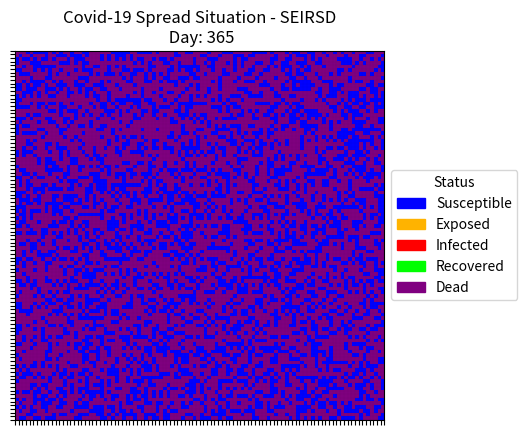
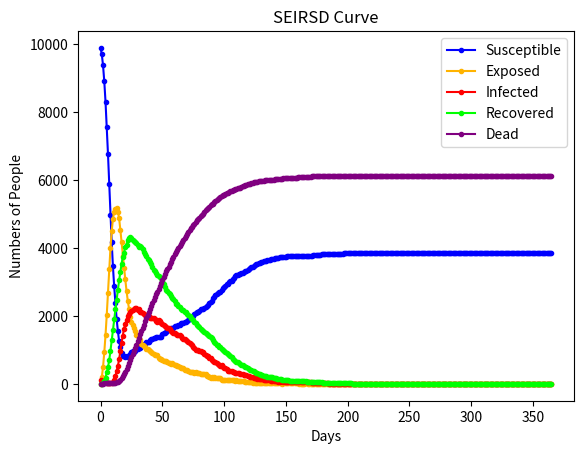

Python code for these plots, in order:
import random
import pylab as plt
import numpy as np
import matplotlib.patches as mpatches
import matplotlib.colors as colors


'''

Model 101 <SEIR/Automata>

1. State:
-> Susceptible: 0
-> Exposed: 1
-> Infected: 2 (-> Death Rate: 0.05)
-> Recovered: 3
-> Dead: 4


2. Infection Rate:
-> rate = 0.5 (default)

3. Pattern:
    How to decide whether a person will have a chance to get infected by neighbors?
    -> Top, down, left, right if infected then the person is exposed with a rate of 0.5

4. Analysis:
-> Print Matrix with imshow
-> Print SEIRSD curve

'''
###############################
# Constant
INIT_INFECTED = 0.01
# S -> E
INFECTION_RATE = 0.5
# Incubation days
INCUBATION_DAYS = 8
# E -> I
EXPOSED_RATE = 0.5
# I -> R
RECOVERY_RATE = 0.1
# R -> S
SUSCEPTIBLE_RATE = 0.1
# I -> D
DEATH_RATE = 0.05
###############################


class Person:
    def __init__(self, chance=INIT_INFECTED):
        self.incubation = INCUBATION_DAYS
        if random.random() <= chance:
            self.state = 2
            self.prevState = 2
        else:
            self.prevState = 0
            self.state = 0

    def __repr__(self):
        return f"<Person: state={self.state}>"

    def getState(self):
        return self.state

    def setState(self, state):
        self.state = state

    def getPrevState(self):
        return self.prevState

    def setPrevState(self, state):
        self.prevState = state

    def copyState(self):
        self.prevState = self.state

    def getIncubation(self):
        return self.incubation

    def setIncubation(self, incubation):
        self.incubation = incubation

        
########################################################


class Automata:
    def __init__(self, numcols, numrows):
        self.rows = numrows
        self.cols = numcols
        self.numpeople = numrows * numcols
        self.day = 0

        # Plotting Purposes
        self.s_arr = []
        self.e_arr = []
        self.i_arr = []
        self.r_arr = []
        self.d_arr = []
        self.days = []

        self.people = []

        for i in range(numcols):
            column = []
            # Make a list of (row) cells for each column
            for j in range(numrows):
                person = self.getPerson()
                
                column.append(person)
            self.people.append(column)

    def __repr__(self):
        return f"<Automata: shape=({self.rows},{self.cols})>"

    def getPeopleState(self):
        mat = []
        for i in range(self.rows):
            column = []
            for j in range(self.cols):
                column.append(self.people[i][j].getState())
            # print(f"Row: {i}, Column: {column}")
            mat.append(column)
        return np.array(mat)


    def printMatrix(self):
        mat = self.getPeopleState()

        # cmap = color map
        cmap = {0: [0.0, 0.0, 1.0, 1],
                1: [1.0, 0.7, 0.0, 1], 
                2: [1.0, 0.0, 0.0, 1], 
                3: [0.0, 1.0, 0.0, 1],
                4: [0.5, 0.0, 0.5, 1]}
                
        labels = {0: 'Susceptible', 1: "Exposed", 2: 'Infected', 3: 'Recovered', 4: "Dead"}
        arrayShow = np.array([[cmap[i] for i in j] for j in mat])
        patches = [mpatches.Patch(color=cmap[i], label=labels[i])
                   for i in cmap]
        plt.imshow(arrayShow)
        plt.legend(handles=patches, title="Status",
                   loc="center left", bbox_to_anchor=(1, 0, 0.5, 1))
        ax = plt.gca()
        ax.set_xticks(np.arange(-.5, self.rows, 1))
        ax.set_yticks(np.arange(-.5, self.cols, 1))
        ax.xaxis.set_ticklabels([])
        ax.yaxis.set_ticklabels([])
        plt.grid(which="major",color='k', ls="-",lw=(200/(self.rows * self.cols)))
        plt.title(f"Covid-19 Spread Situation - SEIRSD\n Day: {self.day}")


    def accumulateSEIR(self):
        '''
        Each Day:
        -> getS, getE, getI, getR, getD => return integer S, E, I, R, D in the current day
        -> Store integer S E I R D to self.s_arr, self.e_arr, self.i_arr, self.r_arr, self.d_arr
        '''
        self.s_arr.append(self.getS())
        self.e_arr.append(self.getE())
        self.i_arr.append(self.getI())
        self.r_arr.append(self.getR())
        self.d_arr.append(self.getD())
        self.days.append(self.day)

    def printSEIR(self):
        fig, axes = plt.subplots()
        axes.plot(self.days, self.s_arr, '-', marker='.', color="b")
        axes.plot(self.days, self.e_arr, '-', marker='.', color=(1.0, 0.7, 0.0))
        axes.plot(self.days, self.i_arr, '-', marker='.', color="r")
        axes.plot(self.days, self.r_arr, '-', marker='.', color=(0.0,1.0,0.0))
        axes.plot(self.days, self.d_arr, '-', marker='.', color=(0.5,0.0,0.5))
        axes.set_xlabel("Days")
        axes.set_ylabel("Numbers of People")
        axes.set_title("SEIRSD Curve")
        axes.legend(["Susceptible", "Exposed", "Infected", "Recovered", "Dead"])

    def nextGeneration(self):
        # Move to the "next" generation
        for i in range(self.cols):
            for j in range(self.rows):
                self.people[i][j].copyState()

        """
        if Top, down, left, right is infected 
            -> the center person will be infected by a chance of INFECTION_RATE
        """
        for i in range(self.cols):
            for j in range(self.rows):
                infectedNeighbors = 0
                iprev, inext, jprev, jnext = i - 1, i + 1, j - 1, j + 1

                if (jprev >= 0 and (self.people[i][jprev].getPrevState() == 1 or self.people[i][jprev].getPrevState() == 2)):
                    infectedNeighbors += 1
                if (jnext < self.rows and ( self.people[i][jnext].getPrevState() == 2 or self.people[i][jnext].getPrevState() == 1)):
                    infectedNeighbors += 1
                if (iprev >= 0 and ( self.people[iprev][j].getPrevState() == 2 or self.people[iprev][j].getPrevState() == 1)):
                    infectedNeighbors += 1
                if (inext < self.cols and ( self.people[inext][j].getPrevState() == 2 or self.people[inext][j].getPrevState() == 1)):
                    infectedNeighbors += 1

                currPerson = self.people[i][j]
                self.applyRulesOfInfection(currPerson, infectedNeighbors)

        self.day += 1


    def applyRulesOfInfection(self, person, infectedNeighbors):
        chance = random.random()

        # Susceptible: 0
        if person.prevState == 0:
            if infectedNeighbors >= 1:
                if (chance > (1-INFECTION_RATE)**infectedNeighbors):
                    person.setState(1)
                    
        # Exposed: 1
        elif person.prevState == 1:
            if person.getIncubation() > 0:
                person.setIncubation(person.getIncubation() - 1)
            elif chance <= EXPOSED_RATE and person.getIncubation() == 0:
                person.setState(2)
        
            if chance <= RECOVERY_RATE:
                person.setState(3)
        
        # Infectious: 2
        elif person.prevState == 2:
            if chance <= RECOVERY_RATE:
                person.setState(3)
            else:
                chanceDeath = random.random()
                if chanceDeath <= DEATH_RATE:
                    # Dead: 4
                    person.setState(4)
        
        # Recovered: 3
        elif person.prevState == 3:
            if chance <= SUSCEPTIBLE_RATE:
                person.setState(0)
    
    def getPerson(self):
        return Person()

    def getPeople(self):
        return self.people

    def getS(self):
        s = np.count_nonzero(self.getPeopleState() == 0)
        # print("S: ", s)
        return s
    
    def getE(self):
        e = np.count_nonzero(self.getPeopleState() == 1)
        # print("E: ", e)
        return e

    def getI(self):
        i = np.count_nonzero(self.getPeopleState() == 2)
        # print(f"I: {i}")
        return i

    def getR(self):
        r = np.count_nonzero(self.getPeopleState() == 3)
        # print("R: ", r)
        return r

    def getD(self):
        d = np.count_nonzero(self.getPeopleState() == 4)
        # print("R: ", r)
        return d
    

if __name__ == "__main__":
    automata = Automata(100, 100)
    # automata.printMatrix()
    print(f"Total People: {automata.numpeople}")
    print(f"Initial Patient Number: {automata.getI()}")
    automata.accumulateSEIR()
    for n in range(365):
        automata.nextGeneration()
        automata.accumulateSEIR()
    automata.printMatrix()
    automata.printSEIR()
    plt.show()